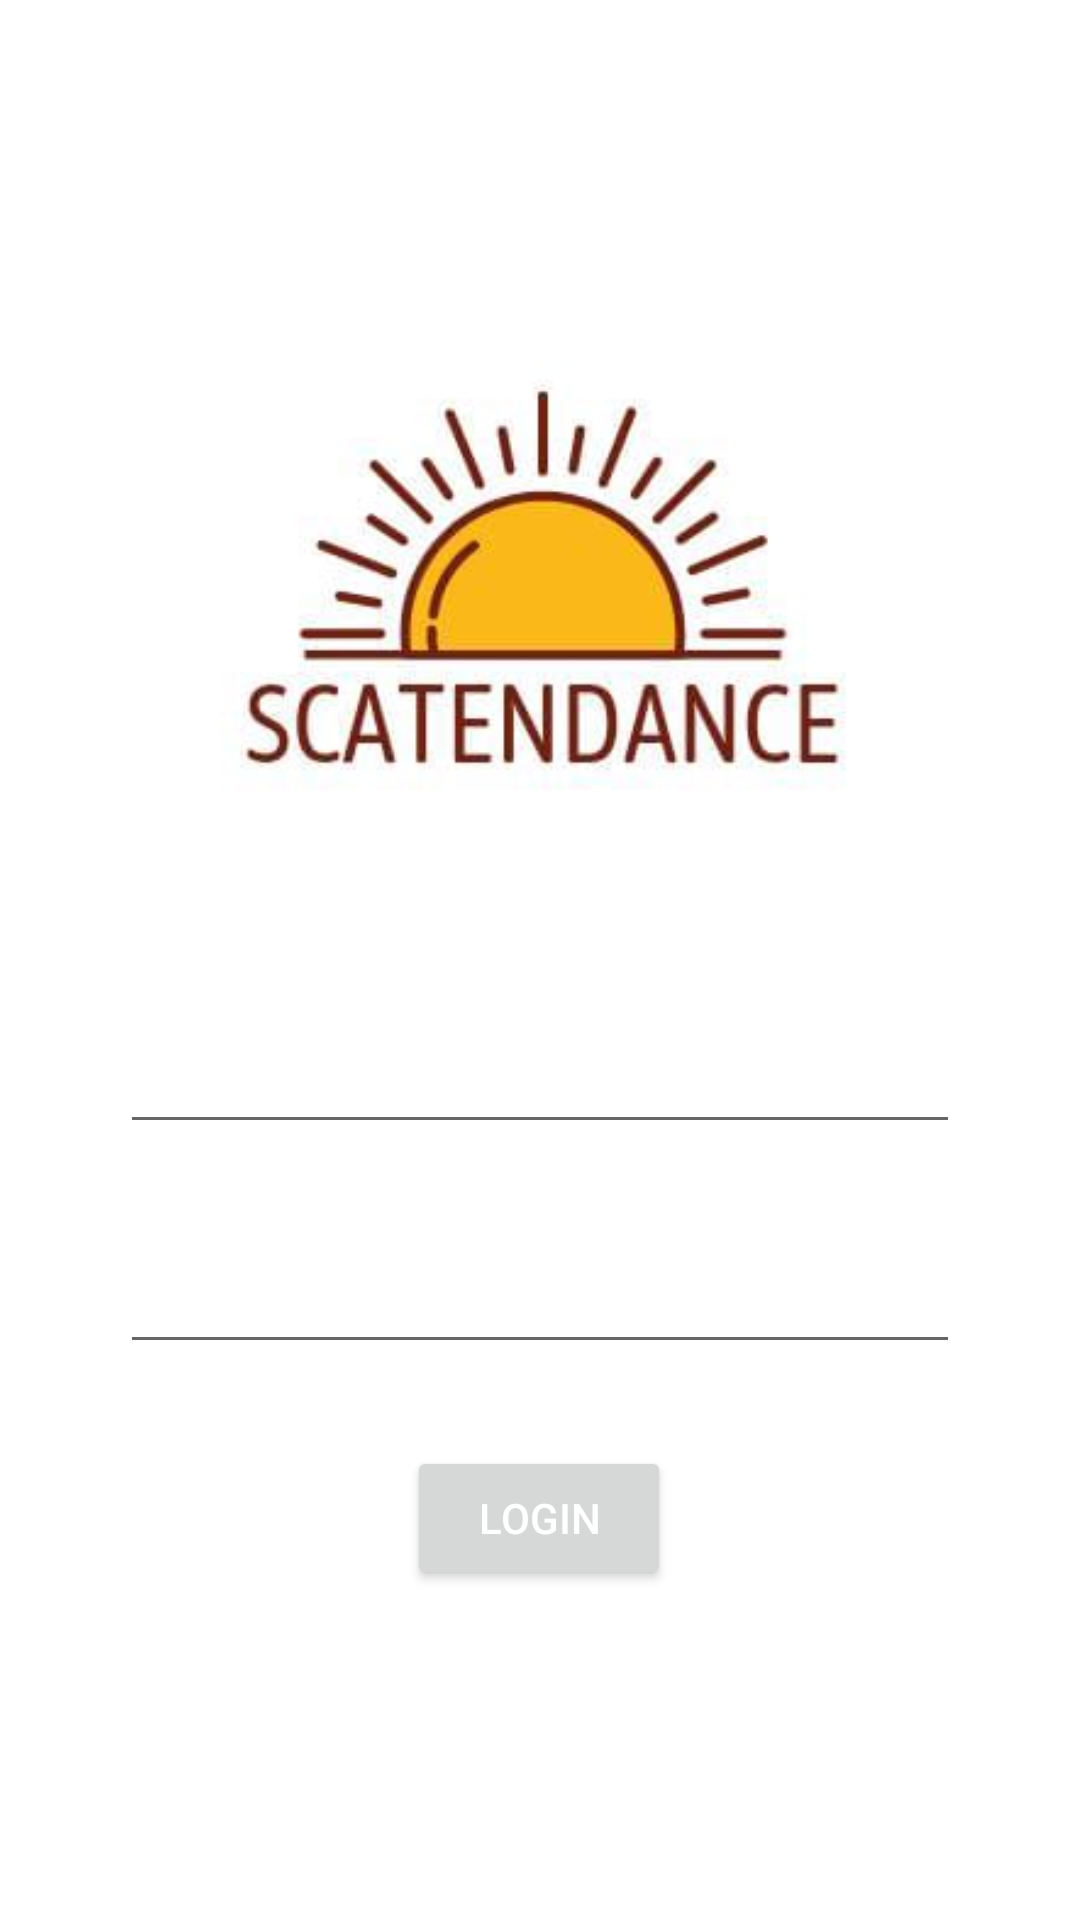

Produce the Android XML layout that renders to this screen, including the resource entries it uses.
<!-- AndroidManifest.xml: application theme Theme.Scatendance -->
<!-- res/layout/activity_main.xml -->
<?xml version="1.0" encoding="utf-8"?>
<androidx.constraintlayout.widget.ConstraintLayout xmlns:android="http://schemas.android.com/apk/res/android"
    xmlns:app="http://schemas.android.com/apk/res-auto"
    xmlns:tools="http://schemas.android.com/tools"
    android:id="@+id/container"
    android:layout_width="match_parent"
    android:layout_height="match_parent"
    android:background="@drawable/bg"
    android:paddingLeft="16dp"
    android:paddingTop="16dp"
    android:paddingRight="16dp"
    android:paddingBottom="16dp"
    >

    
    
    
    
    
    
    
    
    
    
    
    
    
    
    

    <ImageView
        android:id="@+id/imageView"
        android:layout_width="239dp"
        android:layout_height="148dp"
        android:layout_marginTop="104dp"
        android:background="@color/white"
        android:visibility="visible"
        app:layout_constraintEnd_toEndOf="parent"
        app:layout_constraintStart_toStartOf="parent"
        app:layout_constraintTop_toTopOf="parent"
        app:srcCompat="@drawable/logo1"
        tools:srcCompat="@drawable/logo1" />

    <EditText
        android:id="@+id/userid"
        android:layout_width="0dp"
        android:layout_height="wrap_content"
        android:layout_marginStart="24dp"
        android:layout_marginTop="72dp"
        android:layout_marginEnd="24dp"
        android:hint="User_id"
        android:inputType="textEmailAddress"
        android:selectAllOnFocus="true"
        android:textColor="@color/white"
        android:textColorHint="@color/white"
        app:layout_constraintEnd_toEndOf="parent"
        app:layout_constraintStart_toStartOf="parent"
        app:layout_constraintTop_toBottomOf="@+id/imageView" />

    <EditText
        android:id="@+id/password"
        android:layout_width="0dp"
        android:layout_height="wrap_content"
        android:layout_marginStart="24dp"
        android:layout_marginTop="32dp"
        android:layout_marginEnd="24dp"
        android:hint="Password"
        android:imeOptions="actionDone"
        android:inputType="textPassword"
        android:selectAllOnFocus="true"
        android:textColor="@color/white"
        android:textColorHint="@color/white"
        app:layout_constraintEnd_toEndOf="parent"
        app:layout_constraintStart_toStartOf="parent"
        app:layout_constraintTop_toBottomOf="@+id/userid" />

    <Button
        android:id="@+id/loginbtn"
        android:layout_width="wrap_content"
        android:layout_height="wrap_content"
        android:layout_gravity="start"
        android:layout_marginStart="48dp"
        android:layout_marginTop="16dp"
        android:layout_marginEnd="48dp"
        android:layout_marginBottom="64dp"
        android:enabled="true"
        android:text="Login"
        android:textColor="@color/white"
        app:layout_constraintBottom_toBottomOf="parent"
        app:layout_constraintEnd_toEndOf="parent"
        app:layout_constraintHorizontal_bias="0.497"
        app:layout_constraintStart_toStartOf="parent"
        app:layout_constraintTop_toBottomOf="@+id/password"
        app:layout_constraintVertical_bias="0.276" />

</androidx.constraintlayout.widget.ConstraintLayout>
<!-- resources referenced by this layout -->
<resources>
  <!-- drawable logo1: jpeg bitmap (drawable, 8718 bytes) -->
  <style name="Theme.Scatendance" parent="Theme.MaterialComponents.DayNight.DarkActionBar">
          
          <item name="colorPrimary">@color/purple_500</item>
          <item name="colorPrimaryVariant">@color/purple_700</item>
          <item name="colorOnPrimary">@color/white</item>
          
          <item name="colorSecondary">@color/teal_200</item>
          <item name="colorSecondaryVariant">@color/teal_700</item>
          <item name="colorOnSecondary">@color/black</item>
          
          <item name="android:statusBarColor" tools:targetApi="l">?attr/colorPrimaryVariant</item>
          
      </style>
  <!-- not gathered from this repository: default colours our renderer supplied (Android Studio template values) -->
  <color name="purple_500">#FF6200EE</color>
  <color name="purple_700">#FF3700B3</color>
  <color name="teal_200">#FF03DAC5</color>
  <color name="teal_700">#FF018786</color>
  <color name="black">#FF000000</color>
  <color name="white">#FFFFFFFF</color>
</resources>
